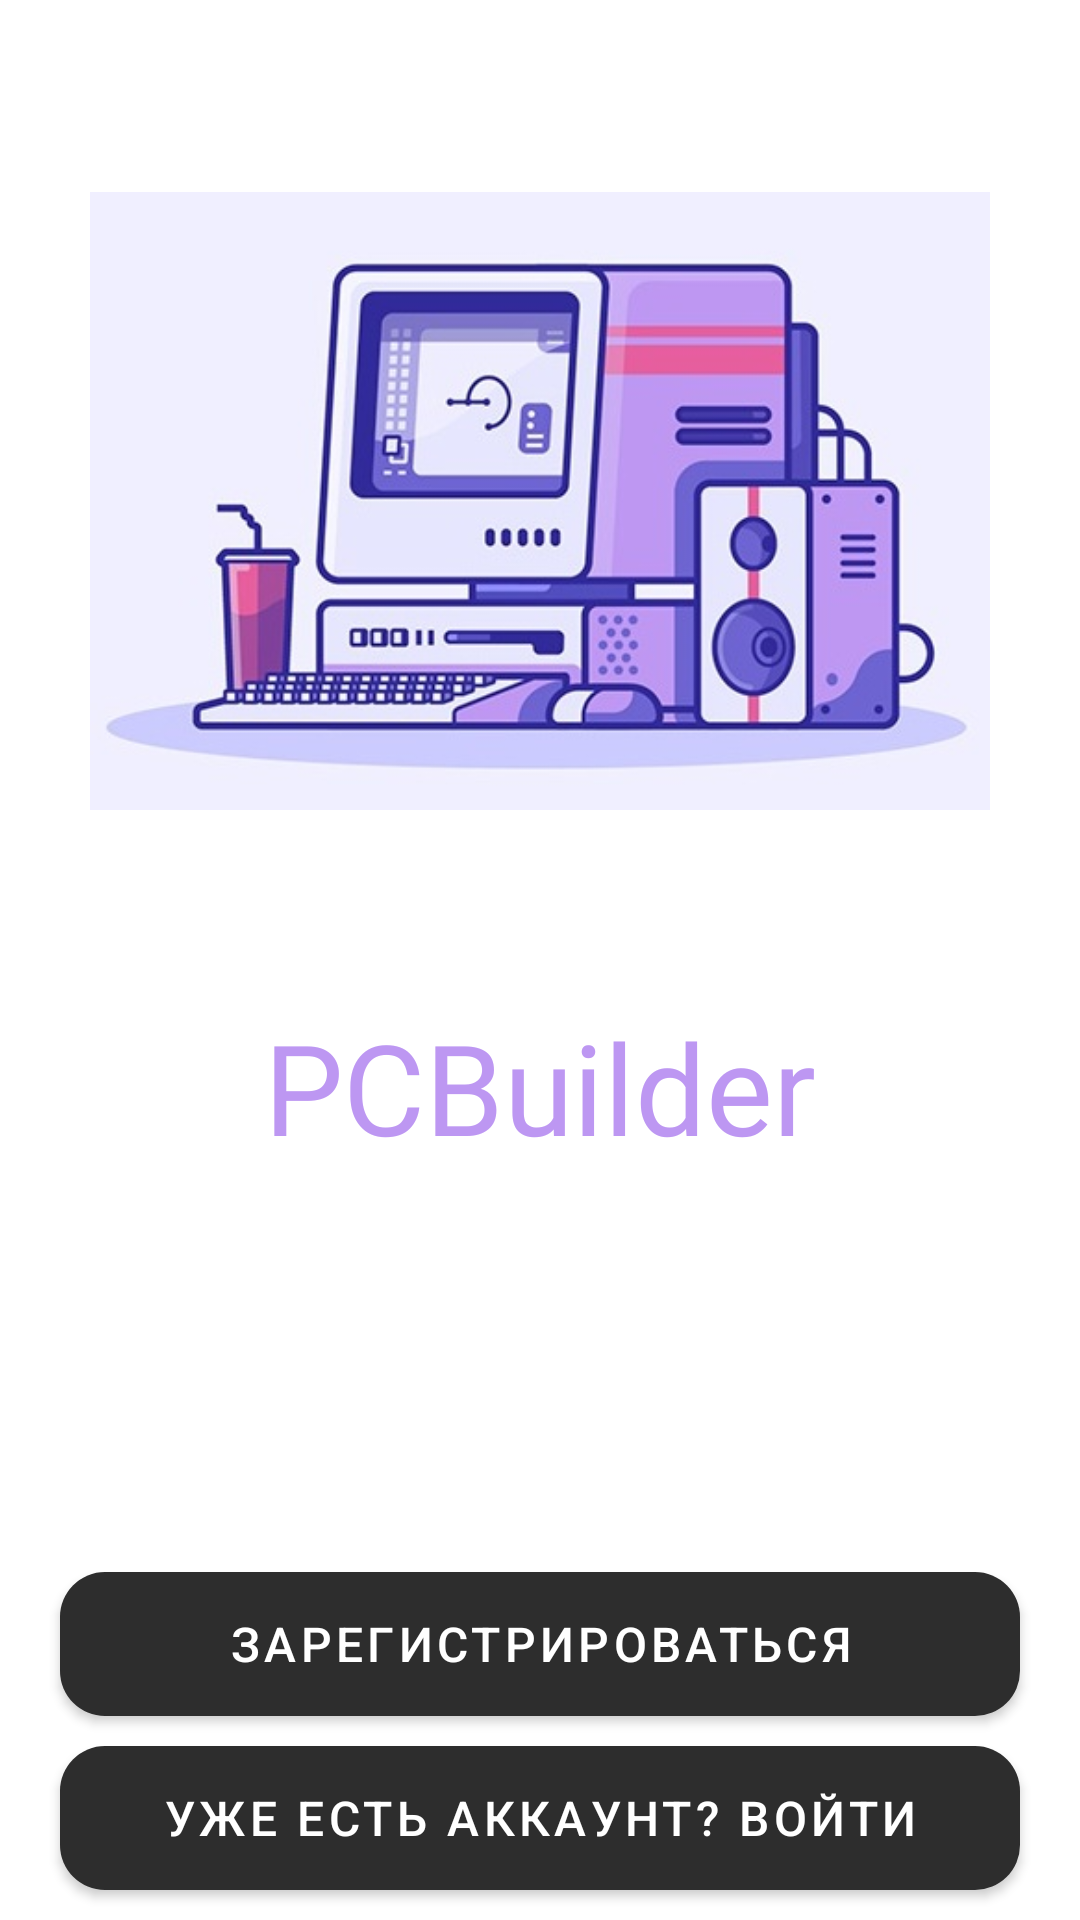

Here is an Android app screen rendered from its layout file. Give the layout XML and the strings, colors and styles it references.
<!-- AndroidManifest.xml: activity theme Theme.PCBuilder.NoActionBar -->
<!-- res/layout/activity_main.xml -->
<?xml version="1.0" encoding="utf-8"?>
<RelativeLayout xmlns:android="http://schemas.android.com/apk/res/android"
    xmlns:app="http://schemas.android.com/apk/res-auto"
    xmlns:tools="http://schemas.android.com/tools"
    android:layout_width="match_parent"
    android:layout_height="match_parent"
    tools:context=".MainActivity">

    <ImageView
        android:id="@+id/app_logo"
        android:layout_width="300dp"
        android:layout_height="wrap_content"
        android:src="@drawable/logo"
        android:layout_centerHorizontal="true"/>

    <TextView
        android:layout_width="wrap_content"
        android:layout_height="wrap_content"
        android:layout_centerHorizontal="true"
        android:layout_below="@id/app_logo"
        android:text="PCBuilder"
        android:textSize="42sp"
        android:textColor="@color/myPurple"
        android:fontFamily="@font/rostov"
        />

    <Button
        android:id="@+id/btnLogin"
        android:layout_width="match_parent"
        android:layout_height="wrap_content"
        android:text="Уже есть аккаунт? Войти"
        android:layout_alignParentBottom="true"
        android:layout_alignParentStart="true"
        android:layout_marginBottom="10dp"
        android:layout_marginLeft="20dp"
        android:layout_marginRight="20dp"
        android:background="@drawable/button"
        android:textSize="16sp"
        android:textColor="@color/white"/>

    <Button
        android:id="@+id/btnRegister"
        android:background="@drawable/button"
        android:layout_width="match_parent"
        android:layout_height="wrap_content"
        android:text="Зарегистрироваться"
        android:layout_marginBottom="10dp"
        android:layout_marginLeft="20dp"
        android:layout_marginRight="20dp"
        android:textSize="16sp"
        android:layout_above="@id/btnLogin"/>

</RelativeLayout>
<!-- resources referenced by this layout -->
<resources>
  <color name="myPurple">#bd97f2</color>
  <color name="white">#FFFFFFFF</color>
  <!-- drawable button (drawable) -->
  <?xml version="1.0" encoding="utf-8"?>
  <shape xmlns:android="http://schemas.android.com/apk/res/android">
      <solid
          android:color="@color/myPink" />
      <corners
          android:radius="15dp"/>
  </shape>
  <!-- drawable logo: jpg bitmap (drawable, 43987 bytes) -->
  <style name="Theme.PCBuilder.NoActionBar">
          <item name="windowActionBar">false</item>
          <item name="windowNoTitle">true</item>
      </style>
  <color name="myPink">#e65da0</color>
</resources>
